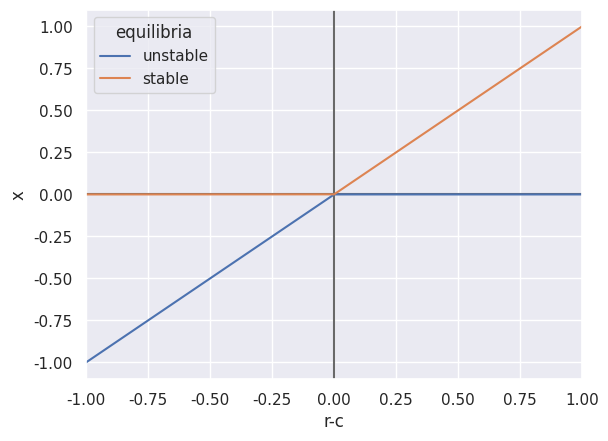

Source code (Python):

import seaborn as sns
import matplotlib.pyplot as plt
import numpy as np
import pandas as pd

points = 10000
data = np.zeros((points*2, 2))
label = ["g(x)" for i in range(points*2)]

for i in range(points):
    data[i,0] = 2*i/points - 1
    data[i,1] = 2*i/points - 1
    data[i+points,0] = 2*i/points - 1
    data[i+points,1] = 0
    if i < 5000:
        label[i+points] = "stable"
        label[i] = "unstable"
    else:
        label[i+points] = "unstable"
        label[i] = "stable"

df = pd.DataFrame(data, columns = ["r-c", "x"])
df["equilibria"] = label

sns.set_theme()
plt.axhline(0, color='dimgray')
plt.axvline(0, color='dimgray')
sns.lineplot(x = "r-c", y="x", hue="equilibria", data=df)
plt.xlim((-1, 1))
plt.show()